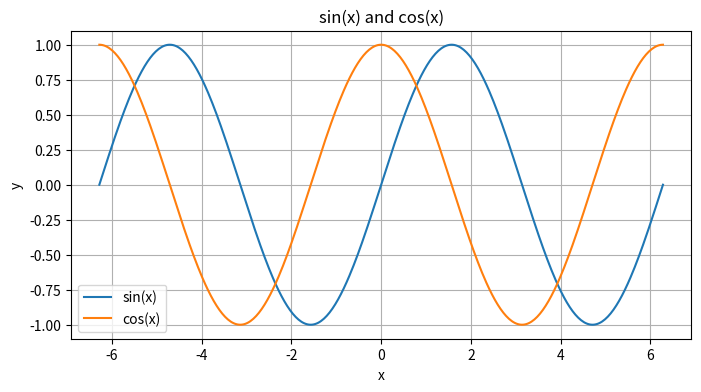

This chart was generated by the following Python code:
import numpy as np
import matplotlib.pyplot as plt


x = np.linspace(-2*np.pi, 2*np.pi, 400)
y1 = np.sin(x)
y2 = np.cos(x)


plt.figure(figsize=(8,4))
plt.plot(x, y1, label='sin(x)')
plt.plot(x, y2, label='cos(x)')
plt.title('sin(x) and cos(x)')
plt.xlabel('x')
plt.ylabel('y')
plt.grid(True)
plt.legend()
plt.show()


test_points = np.array([0, np.pi/2, np.pi, 3*np.pi/2, 2*np.pi])
np.column_stack([test_points, np.sin(test_points), np.cos(test_points)])
